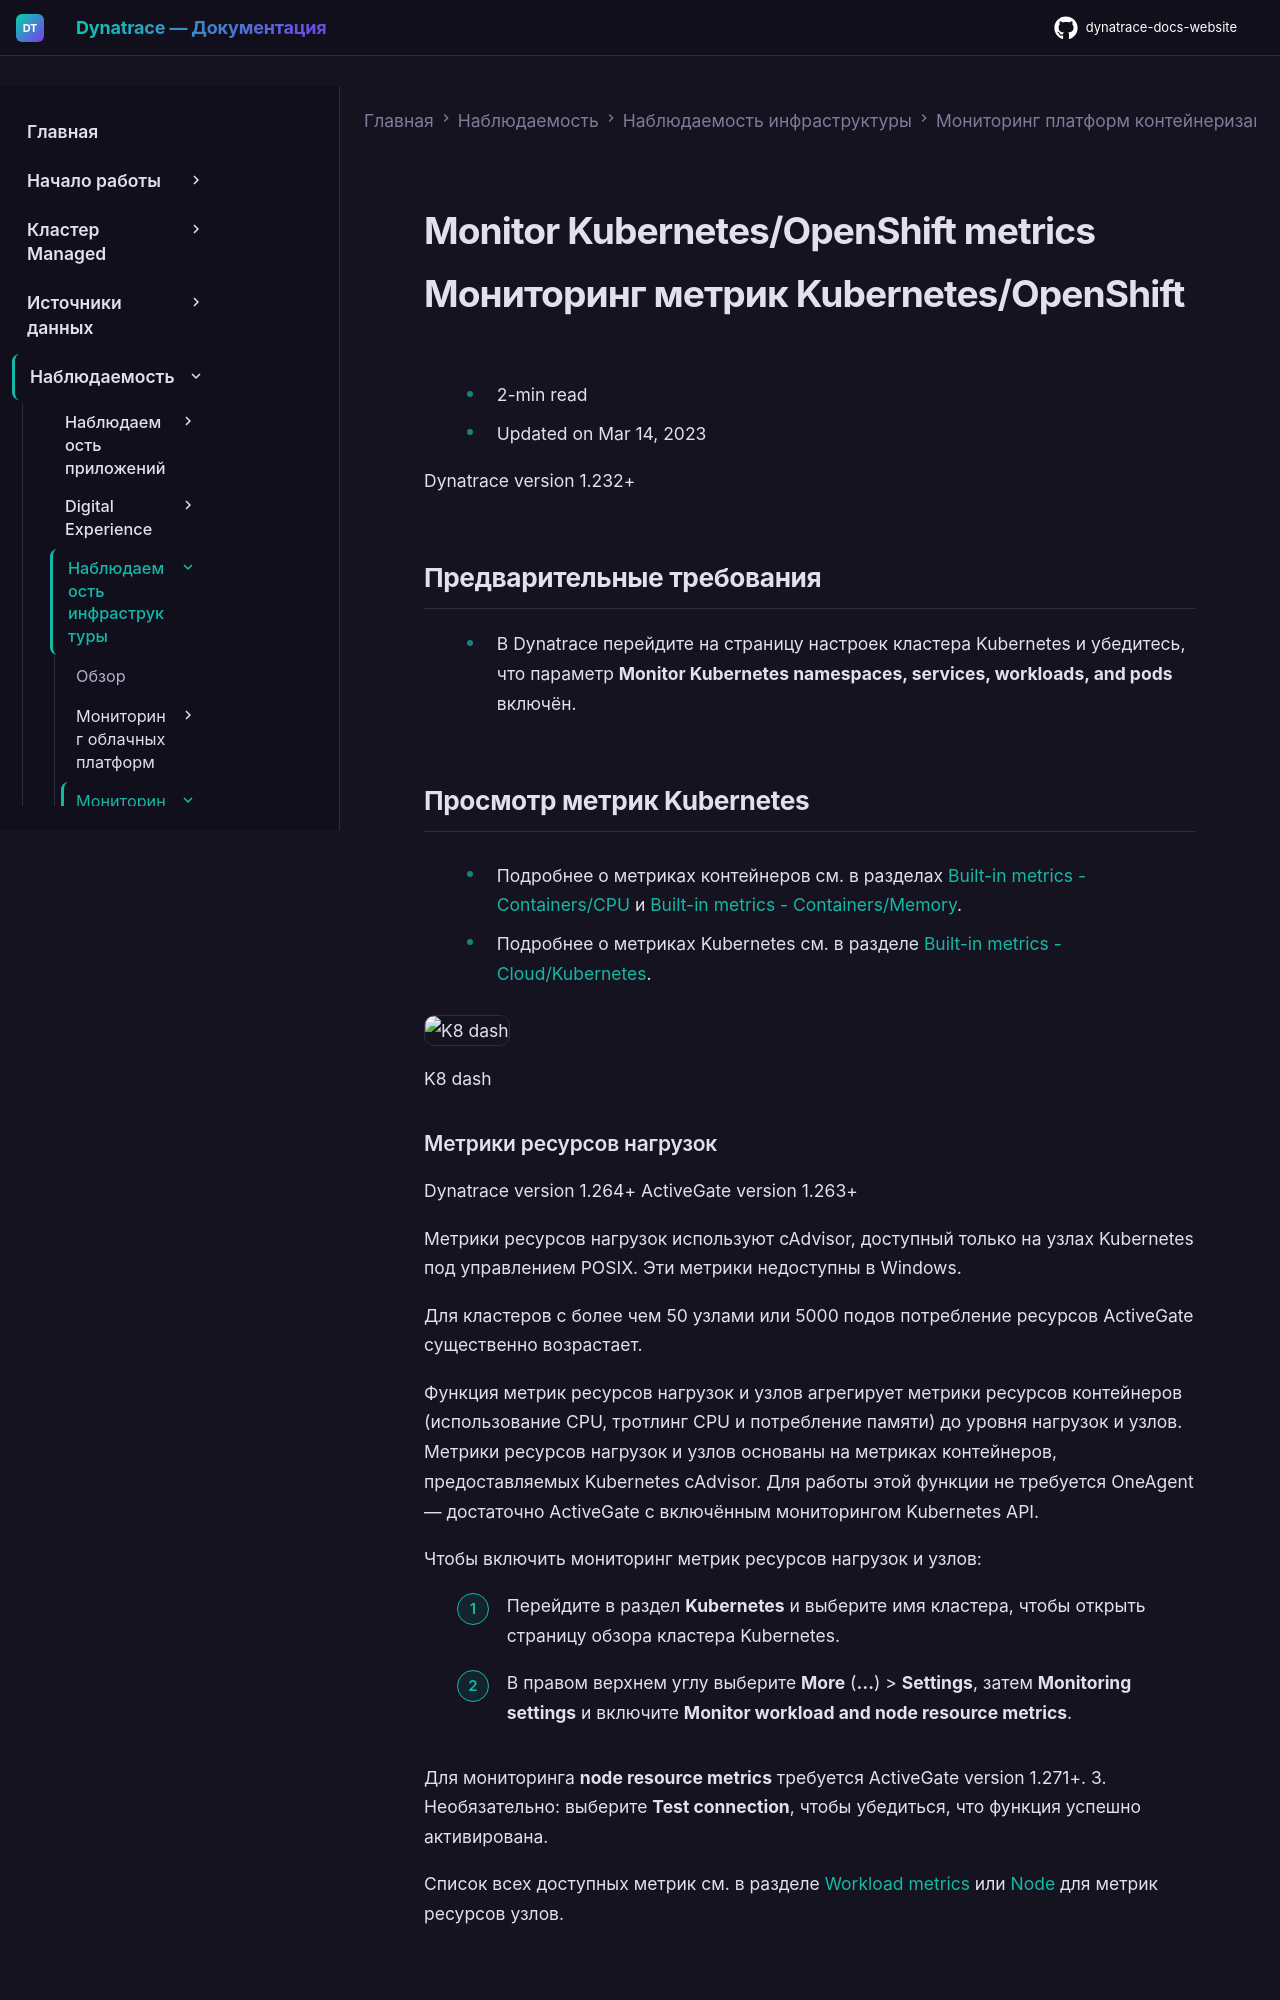

repository: Yerkebulan-Ardabayev/dynatrace-docs-website · page: managed-ru/observe/infrastructure-observability/container-platform-monitoring/kubernetes-monitoring/monitor-metrics-kubernetes/index.html · generator: mkdocs

---
title: Мониторинг метрик Kubernetes/OpenShift
source: https://docs.dynatrace.com/managed/observe/infrastructure-observability/container-platform-monitoring/kubernetes-monitoring/monitor-metrics-kubernetes
scraped: 2026-05-12T12:07:31.611820
---

# Monitor Kubernetes/OpenShift metrics

# Мониторинг метрик Kubernetes/OpenShift

* 2-min read
* Updated on Mar 14, 2023

Dynatrace version 1.232+

## Предварительные требования

* В Dynatrace перейдите на страницу настроек кластера Kubernetes и убедитесь, что параметр **Monitor Kubernetes namespaces, services, workloads, and pods** включён.

## Просмотр метрик Kubernetes

* Подробнее о метриках контейнеров см. в разделах [Built-in metrics - Containers/CPU](/managed/analyze-explore-automate/metrics-classic/built-in-metrics#containers-cpu "Explore the complete list of built-in Dynatrace metrics.") и [Built-in metrics - Containers/Memory](/managed/analyze-explore-automate/metrics-classic/built-in-metrics#containers-memory "Explore the complete list of built-in Dynatrace metrics.").

* Подробнее о метриках Kubernetes см. в разделе [Built-in metrics - Cloud/Kubernetes](/managed/analyze-explore-automate/metrics-classic/built-in-metrics#cloud-kubernetes "Explore the complete list of built-in Dynatrace metrics.").

![K8 dash](https://dt-cdn.net/images/2021-03-12-08-54-46-1668-d24182ddd2.png)

K8 dash
